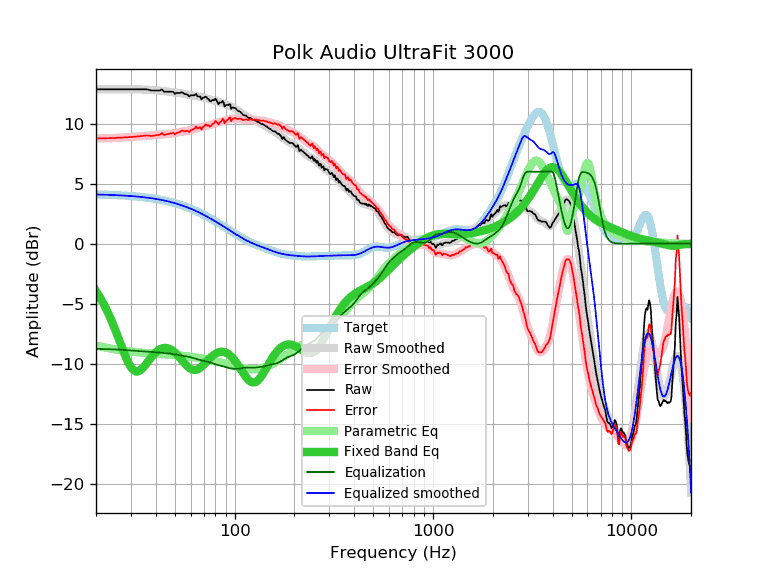

The file beside this chart, header and first rows:
frequency, raw, error, smoothed, error_smoothed, equalization, parametric_eq, equalized_raw, equalized_smoothed, target
20, 12.86, 8.76, 12.86, 8.76, -8.76, -3.95, 4.10, 4.10, 4.10
21, 12.86, 8.77, 12.86, 8.77, -8.77, -4.50, 4.09, 4.09, 4.09
22, 12.86, 8.78, 12.86, 8.78, -8.78, -5.10, 4.08, 4.08, 4.08
23, 12.86, 8.79, 12.86, 8.79, -8.79, -5.75, 4.07, 4.07, 4.07
24, 12.86, 8.80, 12.86, 8.80, -8.80, -6.45, 4.06, 4.06, 4.06
25, 12.86, 8.81, 12.86, 8.81, -8.81, -7.17, 4.05, 4.05, 4.05
26, 12.86, 8.83, 12.86, 8.83, -8.83, -7.90, 4.04, 4.04, 4.04
27, 12.86, 8.84, 12.86, 8.84, -8.84, -8.63, 4.02, 4.02, 4.02
28, 12.86, 8.86, 12.87, 8.86, -8.86, -9.29, 4.00, 4.01, 4.01
29, 12.86, 8.87, 12.87, 8.88, -8.88, -9.86, 3.99, 3.99, 3.99
30, 12.86, 8.89, 12.87, 8.90, -8.90, -10.30, 3.97, 3.97, 3.97
31, 12.86, 8.91, 12.87, 8.91, -8.91, -10.56, 3.95, 3.95, 3.95
32, 12.86, 8.93, 12.87, 8.93, -8.93, -10.66, 3.93, 3.93, 3.93
33, 12.86, 8.95, 12.86, 8.95, -8.95, -10.61, 3.91, 3.91, 3.91
34, 12.86, 8.97, 12.86, 8.96, -8.96, -10.45, 3.90, 3.89, 3.89
35, 12.86, 9.00, 12.85, 8.98, -8.98, -10.23, 3.89, 3.87, 3.87
36, 12.86, 9.02, 12.83, 8.99, -8.99, -9.97, 3.87, 3.84, 3.84
37, 12.82, 9.01, 12.82, 9.00, -9.00, -9.70, 3.82, 3.82, 3.82
38, 12.76, 8.97, 12.81, 9.02, -9.02, -9.46, 3.75, 3.79, 3.79
39, 12.76, 9.00, 12.79, 9.03, -9.03, -9.24, 3.73, 3.76, 3.76
40, 12.76, 9.03, 12.78, 9.05, -9.05, -9.05, 3.72, 3.73, 3.73
41, 12.76, 9.06, 12.77, 9.06, -9.06, -8.91, 3.70, 3.70, 3.70
42, 12.76, 9.09, 12.75, 9.08, -9.08, -8.80, 3.68, 3.67, 3.67
43, 12.85, 9.22, 12.74, 9.10, -9.10, -8.72, 3.76, 3.64, 3.64
44, 12.66, 9.06, 12.72, 9.11, -9.11, -8.69, 3.55, 3.60, 3.60
45, 12.66, 9.10, 12.70, 9.13, -9.13, -8.68, 3.54, 3.57, 3.57
46, 12.66, 9.13, 12.67, 9.14, -9.14, -8.71, 3.52, 3.53, 3.53
47, 12.66, 9.17, 12.65, 9.16, -9.16, -8.77, 3.51, 3.49, 3.49
48, 12.66, 9.21, 12.63, 9.18, -9.18, -8.85, 3.49, 3.46, 3.46
49, 12.65, 9.24, 12.61, 9.20, -9.20, -8.95, 3.46, 3.42, 3.42
50, 12.48, 9.11, 12.60, 9.22, -9.22, -9.08, 3.26, 3.38, 3.38
51, 12.56, 9.23, 12.59, 9.25, -9.25, -9.21, 3.31, 3.33, 3.33
52, 12.56, 9.27, 12.57, 9.28, -9.28, -9.36, 3.28, 3.29, 3.29
53, 12.56, 9.32, 12.55, 9.31, -9.31, -9.52, 3.26, 3.25, 3.25
54, 12.62, 9.42, 12.53, 9.33, -9.33, -9.68, 3.29, 3.20, 3.20
55, 12.56, 9.41, 12.51, 9.35, -9.35, -9.83, 3.21, 3.16, 3.16
56, 12.46, 9.35, 12.48, 9.37, -9.37, -9.98, 3.10, 3.11, 3.11
57, 12.46, 9.40, 12.45, 9.39, -9.39, -10.12, 3.08, 3.06, 3.06
58, 12.41, 9.40, 12.42, 9.41, -9.41, -10.24, 3.01, 3.02, 3.02
59, 12.26, 9.30, 12.40, 9.43, -9.43, -10.35, 2.83, 2.97, 2.97
60, 12.36, 9.45, 12.38, 9.47, -9.47, -10.43, 2.90, 2.92, 2.92
61, 12.36, 9.50, 12.37, 9.50, -9.50, -10.48, 2.86, 2.87, 2.87
62, 12.36, 9.55, 12.36, 9.54, -9.54, -10.52, 2.83, 2.82, 2.82
63, 12.38, 9.62, 12.34, 9.57, -9.57, -10.52, 2.81, 2.77, 2.77
64, 12.48, 9.77, 12.32, 9.61, -9.61, -10.51, 2.88, 2.72, 2.72
65, 12.26, 9.60, 12.30, 9.64, -9.64, -10.47, 2.63, 2.66, 2.66
66, 12.26, 9.65, 12.27, 9.66, -9.66, -10.41, 2.60, 2.61, 2.61
67, 12.26, 9.71, 12.25, 9.69, -9.69, -10.34, 2.58, 2.56, 2.56
68, 12.02, 9.52, 12.22, 9.71, -9.71, -10.25, 2.31, 2.50, 2.50
69, 12.16, 9.71, 12.19, 9.74, -9.74, -10.16, 2.43, 2.45, 2.45
70, 12.16, 9.77, 12.16, 9.76, -9.76, -10.06, 2.40, 2.40, 2.40
71, 12.25, 9.91, 12.13, 9.79, -9.79, -9.95, 2.46, 2.34, 2.34
72, 12.22, 9.94, 12.10, 9.81, -9.81, -9.85, 2.41, 2.29, 2.29
73, 12.06, 9.83, 12.07, 9.84, -9.84, -9.74, 2.23, 2.23, 2.23
74, 12.06, 9.88, 12.04, 9.86, -9.86, -9.64, 2.20, 2.18, 2.18
75, 11.87, 9.75, 12.02, 9.89, -9.89, -9.55, 1.98, 2.13, 2.13
76, 11.88, 9.81, 11.99, 9.92, -9.92, -9.46, 1.96, 2.07, 2.07
77, 11.96, 9.95, 11.97, 9.95, -9.95, -9.37, 2.01, 2.02, 2.02
78, 11.96, 10.00, 11.95, 9.99, -9.99, -9.30, 1.98, 1.96, 1.96
79, 11.96, 10.05, 11.93, 10.02, -10.02, -9.23, 1.94, 1.91, 1.91
... 553 more rows
